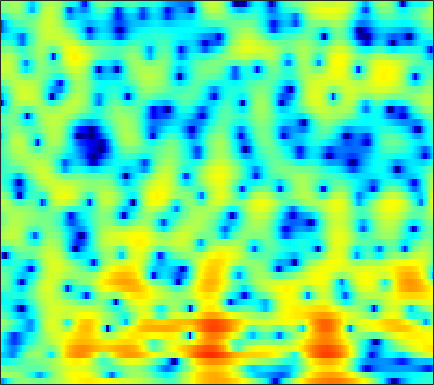

Values plotted in this chart, from the file beside it:
-9.8722, -10.646, -8.0019, -5.181, -3.5999, -2.0607, -0.99359, -0.42932, 0.078418, 0.36836, 0.46882, 0.45092, 0.31836, 0.111, -0.07713, -0.33259, -0.56077, -0.69214, -0.80194, -0.81316, -0.67987, -0.48226, -0.12686, 0.3052
1.758, 1.568, 1.424, 1.349, 1.308, 1.234, 1.1, 0.9403, 0.6231, 0.1711, -0.4424, -1.025, -1.991, -3.209, -4.315, -6.089, -8.122, -9.55, -10.41, -9.297, -7.152, -5.505, -3.534, -1.853
-0.2203, -0.4823, -0.7522, -0.9435, -1.045, -1.139, -1.204, -1.246, -1.305, -1.373, -1.454, -1.524, -1.614, -1.706, -1.77, -1.828, -1.829, -1.778, -1.624, -1.363, -1.001, -0.669, -0.1652, 0.3877
-5.999, -5.891, -5.614, -5.27, -4.986, -4.575, -4.132, -3.775, -3.288, -2.792, -2.321, -1.986, -1.577, -1.228, -1.012, -0.7799, -0.6057, -0.5064, -0.3893, -0.2668, -0.1058, 0.06463, 0.3828, 0.8101
-8.31, -8.162, -8.661, -9.834, -10.97, -12.07, -11.22, -9.492, -6.945, -4.716, -2.927, -1.836, -0.669, 0.2041, 0.686, 1.103, 1.253, 1.175, 0.7915, 0.03058, -1.222, -2.556, -4.893, -6.937
-5.061, -6.212, -7.84, -9.533, -10.7, -11.74, -11.67, -10.91, -9.391, -7.558, -5.761, -4.57, -3.212, -2.104, -1.409, -0.6665, -0.1358, 0.1161, 0.2532, 0.1534, -0.1574, -0.4738, -0.8693, -0.9479
-5.174, -6.689, -8.821, -11.06, -12.72, -14.56, -15.21, -14.68, -13.18, -11.37, -9.539, -8.219, -6.62, -5.207, -4.25, -3.12, -2.156, -1.532, -0.7947, -0.1506, 0.4254, 0.8379, 1.381, 1.943
-3.278, -4.792, -7.069, -9.668, -11.81, -14.53, -15.76, -15.24, -13.27, -11.22, -9.598, -8.619, -7.489, -6.363, -5.489, -4.302, -3.113, -2.24, -1.127, -0.08891, 0.85, 1.482, 2.216, 2.833
0.7161, -0.04582, -1.116, -2.208, -3.017, -3.994, -4.815, -5.451, -6.284, -7.082, -7.957, -8.763, -10.03, -10.88, -10.52, -8.48, -5.801, -3.852, -1.579, 0.2793, 1.748, 2.609, 3.452, 3.979
1.262, 0.9085, 0.2895, -0.4555, -1.078, -1.965, -2.824, -3.525, -4.61, -5.853, -7.165, -8.175, -9.653, -10.94, -10.93, -8.833, -5.92, -3.845, -1.419, 0.5387, 2.059, 2.938, 3.774, 4.243
-1.32, -1.681, -2.341, -3.196, -3.973, -5.231, -6.504, -7.432, -8.596, -9.447, -9.673, -9.322, -8.427, -7.262, -6.268, -4.861, -3.381, -2.239, -0.7601, 0.5454, 1.635, 2.312, 3.034, 3.542
-3.669, -3.983, -4.572, -5.39, -6.214, -7.818, -10.02, -12.15, -16.54, -27.05, -21.66, -15.47, -10.97, -7.945, -6.106, -4.076, -2.401, -1.285, 0.004565, 1.079, 1.98, 2.537, 3.132, 3.553
-6.427, -5.928, -5.611, -5.642, -5.799, -6.277, -7.051, -7.601, -8.058, -8.193, -7.817, -7.154, -5.917, -4.492, -3.412, -2.055, -0.7741, 0.09575, 1.088, 1.909, 2.584, 2.987, 3.357, 3.541
-6.162, -5.354, -4.708, -4.465, -4.449, -4.486, -4.724, -4.946, -5.087, -4.952, -4.573, -4.144, -3.352, -2.341, -1.514, -0.4423, 0.5893, 1.293, 2.109, 2.785, 3.279, 3.509, 3.624, 3.515
-1.911, -1.988, -2.236, -2.695, -3.247, -4.099, -5.046, -5.946, -7.176, -7.852, -7.51, -6.61, -4.989, -3.229, -1.988, -0.4638, 0.8771, 1.728, 2.701, 3.479, 3.99, 4.19, 4.225, 3.969
-0.2195, -0.5824, -1.229, -2.101, -2.998, -4.644, -6.718, -8.762, -12.99, -20.79, -19.3, -13.75, -9.075, -5.967, -4.198, -2.219, -0.5515, 0.5386, 1.795, 2.775, 3.504, 3.892, 4.159, 4.112
-0.7912, -1.084, -1.628, -2.319, -2.912, -4.024, -5.289, -6.195, -7.427, -8.49, -8.919, -8.874, -8.462, -7.658, -6.746, -5.206, -3.495, -2.176, -0.5188, 0.8755, 2.009, 2.693, 3.344, 3.704
-1.928, -2.167, -2.532, -2.958, -3.187, -3.593, -4.247, -4.743, -5.511, -6.569, -8.004, -9.385, -12.13, -16.44, -18.24, -12.89, -7.909, -5.145, -2.368, -0.2855, 1.325, 2.245, 3.145, 3.748
-5.097, -5.698, -5.984, -5.746, -5.389, -4.682, -4.176, -4.065, -4.096, -4.426, -5.163, -5.908, -6.973, -7.894, -7.885, -6.54, -4.471, -2.844, -0.9361, 0.6591, 1.956, 2.702, 3.445, 3.93
-11.44, -17.37, -25.1, -12.41, -8.739, -5.938, -4.052, -3.14, -2.434, -2.035, -1.859, -1.837, -1.798, -1.686, -1.49, -1.001, -0.342, 0.2338, 1.052, 1.877, 2.564, 2.981, 3.394, 3.589
-4.191, -4.721, -4.785, -4.182, -3.368, -2.186, -1.318, -0.7738, -0.3084, -0.1116, -0.08392, -0.1664, -0.3586, -0.5065, -0.5503, -0.4934, -0.1933, 0.1603, 0.7647, 1.43, 2.008, 2.37, 2.683, 2.748
0.5587, 0.6476, 0.8432, 1.096, 1.237, 1.509, 1.656, 1.644, 1.521, 1.127, 0.451, -0.2309, -1.453, -2.933, -4.104, -5.23, -5.06, -4.099, -2.41, -0.8863, 0.3375, 1.024, 1.584, 1.796
1.729, 2.05, 2.397, 2.706, 2.86, 2.917, 2.886, 2.717, 2.298, 1.622, 0.5941, -0.4489, -2.356, -5.187, -8.216, -14.02, -13.41, -9.062, -5.082, -2.613, -0.9734, -0.1657, 0.4795, 0.7316
0.3107, 0.9282, 1.618, 2.116, 2.425, 2.648, 2.681, 2.613, 2.32, 1.856, 1.202, 0.5802, -0.3564, -1.361, -2.045, -2.677, -2.788, -2.536, -1.96, -1.29, -0.7151, -0.4364, -0.2434, -0.3252
-1.602, -0.5705, 0.5086, 1.266, 1.672, 2.07, 2.229, 2.26, 2.178, 1.963, 1.654, 1.364, 0.9508, 0.5455, 0.2519, -0.0494, -0.25, -0.3315, -0.3684, -0.3486, -0.353, -0.3975, -0.5435, -0.8734
-1.315, -0.3999, 0.5215, 1.205, 1.515, 1.783, 1.915, 1.911, 1.859, 1.718, 1.53, 1.372, 1.112, 0.8276, 0.6043, 0.2977, -0.008267, -0.209, -0.4103, -0.544, -0.6133, -0.616, -0.6702, -0.8015
0.9028, 1.265, 1.579, 1.667, 1.665, 1.472, 1.244, 1.047, 0.7849, 0.6108, 0.4894, 0.4223, 0.3039, 0.0847, -0.1589, -0.6564, -1.301, -1.853, -2.524, -2.854, -2.594, -2.099, -1.26, -0.4761
2.389, 2.28, 1.921, 1.263, 0.6308, -0.4053, -1.661, -2.539, -3.452, -3.664, -3.224, -2.707, -2.02, -1.623, -1.637, -2.14, -3.415, -5.096, -9.088, -16.48, -11.85, -6.787, -2.637, -0.05649
0.9241, 0.4974, -0.3562, -1.625, -2.925, -5.099, -8.335, -11.74, -20.27, -21.14, -12.38, -9.044, -6.207, -4.397, -3.569, -3.006, -3.091, -3.444, -4.113, -4.387, -3.478, -2.196, -0.2569, 1.454
-1.74, -2.228, -3.214, -4.52, -5.916, -7.971, -10.4, -12.09, -13.6, -13.46, -11.78, -10, -7.587, -5.516, -4.22, -2.849, -1.835, -1.243, -0.5678, 0.04148, 0.7267, 1.254, 2.003, 2.69
-3.33, -3.599, -4.364, -5.532, -6.769, -9.059, -12.29, -15.83, -22.46, -19.48, -13.27, -10.08, -6.884, -4.461, -2.982, -1.397, -0.1318, 0.6234, 1.43, 2.075, 2.556, 2.848, 3.122, 3.288
-3.957, -3.747, -3.766, -4.254, -4.787, -5.957, -7.35, -8.48, -9.315, -8.691, -6.867, -5.245, -3.235, -1.491, -0.3856, 0.8405, 1.814, 2.391, 2.965, 3.345, 3.516, 3.527, 3.359, 3.006
-4.592, -3.837, -3.063, -2.67, -2.477, -2.402, -2.355, -2.327, -2.127, -1.721, -1.095, -0.5306, 0.281, 1.074, 1.626, 2.26, 2.76, 3.04, 3.275, 3.323, 3.182, 2.922, 2.36, 1.493
-4.738, -3.725, -2.656, -1.765, -1.275, -0.6922, -0.2549, 0.04175, 0.3842, 0.7153, 1.047, 1.279, 1.579, 1.85, 2.027, 2.226, 2.362, 2.419, 2.422, 2.296, 2.034, 1.696, 1.05, 0.09279
-3.893, -2.984, -1.899, -0.9611, -0.3478, 0.3276, 0.8592, 1.18, 1.486, 1.671, 1.735, 1.723, 1.623, 1.462, 1.315, 1.131, 0.9935, 0.9357, 0.9057, 0.9149, 0.8569, 0.7553, 0.445, -0.06993
-3.225, -2.36, -1.201, -0.1726, 0.5401, 1.288, 1.868, 2.147, 2.353, 2.334, 2.088, 1.759, 1.113, 0.2505, -0.4963, -1.51, -2.25, -2.417, -2.06, -1.284, -0.4731, 0.03161, 0.463, 0.5978
-5.002, -3.463, -1.631, -0.05326, 0.8527, 1.831, 2.474, 2.764, 2.888, 2.72, 2.247, 1.645, 0.4779, -1.27, -3.131, -6.847, -13.64, -17.65, -9.31, -4.571, -1.742, -0.3583, 0.8881, 1.568
-8.421, -5.514, -2.754, -0.894, 0.1456, 1.13, 1.728, 1.979, 2.033, 1.818, 1.349, 0.8285, -0.08078, -1.264, -2.316, -3.853, -5.027, -5.155, -4.054, -2.287, -0.5902, 0.4334, 1.457, 2.087
-4.144, -3.219, -2.014, -1.011, -0.3987, 0.1207, 0.3845, 0.384, 0.1888, -0.2135, -0.7547, -1.157, -1.65, -1.969, -2.075, -2.034, -1.755, -1.391, -0.7159, 0.06738, 0.8621, 1.41, 1.977, 2.346
-1.637, -1.385, -1.055, -0.6811, -0.4953, -0.418, -0.5771, -0.9323, -1.688, -2.82, -4.27, -5.347, -6.274, -5.954, -5.037, -3.497, -2.064, -1.101, -0.009531, 0.8839, 1.592, 2.035, 2.458, 2.724
-1.956, -1.837, -1.516, -1.097, -0.8932, -0.7165, -0.8742, -1.259, -2.244, -4.018, -6.978, -10.73, -21.42, -14.1, -8.727, -4.685, -2.193, -0.8685, 0.3817, 1.266, 1.856, 2.165, 2.458, 2.638
-6.656, -6.064, -4.517, -3.011, -1.96, -0.9411, -0.3447, -0.151, -0.2934, -0.8065, -1.572, -2.157, -2.588, -2.31, -1.71, -0.6968, 0.2258, 0.7271, 1.171, 1.34, 1.318, 1.194, 1.026, 0.927
-26.57, -15.08, -8.726, -4.852, -2.818, -0.8348, 0.555, 1.263, 1.886, 2.233, 2.371, 2.394, 2.407, 2.414, 2.414, 2.358, 2.171, 1.886, 1.287, 0.3421, -0.9423, -2.089, -3.751, -4.959
-10.44, -8.69, -5.969, -3.524, -1.917, -0.1177, 1.251, 2.04, 2.838, 3.361, 3.672, 3.792, 3.811, 3.682, 3.486, 3.051, 2.377, 1.704, 0.4539, -1.268, -3.703, -6.193, -11.12, -21.44
-7.139, -5.238, -3.192, -1.461, -0.3283, 0.8779, 1.848, 2.436, 3.008, 3.382, 3.596, 3.66, 3.611, 3.42, 3.172, 2.692, 2.008, 1.325, 0.1566, -1.337, -3.17, -4.784, -7.067, -9.167
-1.861, -1.142, -0.1768, 0.7068, 1.229, 1.82, 2.253, 2.461, 2.62, 2.676, 2.646, 2.583, 2.476, 2.327, 2.172, 1.892, 1.486, 1.056, 0.3313, -0.6057, -1.763, -2.751, -4.26, -6.006
1.448, 1.684, 1.985, 2.183, 2.258, 2.25, 2.053, 1.781, 1.31, 0.7527, 0.2125, -0.09183, -0.2618, -0.1727, 0.009809, 0.2636, 0.4158, 0.4365, 0.2802, -0.08704, -0.6514, -1.19, -2.003, -2.897
2.827, 2.958, 3.008, 2.899, 2.723, 2.23, 1.442, 0.6356, -0.8159, -2.774, -5.144, -6.74, -7.213, -5.508, -3.912, -2.154, -0.9386, -0.3396, 0.06766, 0.1211, -0.08571, -0.3714, -0.8311, -1.252
2.786, 3.048, 3.166, 3.055, 2.819, 2.196, 1.238, 0.2704, -1.491, -4.005, -7.642, -11.13, -12.23, -7.813, -5.082, -2.544, -0.9363, -0.1881, 0.3065, 0.2996, -0.1482, -0.7441, -1.794, -2.819
1.46, 1.889, 2.21, 2.245, 2.052, 1.582, 0.8911, 0.2527, -0.7322, -1.731, -2.551, -2.888, -2.803, -2.124, -1.397, -0.3713, 0.4775, 0.875, 1.072, 0.7803, -0.1256, -1.311, -3.927, -8.872
-0.9955, -0.5516, -0.224, -0.2252, -0.4309, -0.8918, -1.587, -2.226, -3.058, -3.659, -3.794, -3.545, -2.813, -1.826, -1.029, -0.0419, 0.7736, 1.22, 1.539, 1.505, 1.097, 0.5308, -0.4634, -1.487
-4.086, -3.737, -3.506, -3.544, -3.747, -4.417, -5.61, -6.95, -9.376, -12.24, -12.83, -10.64, -7.23, -4.48, -2.853, -1.149, 0.129, 0.8736, 1.575, 2.003, 2.208, 2.251, 2.213, 2.175
-8.043, -7.547, -6.871, -6.363, -6.21, -6.451, -7.262, -8.301, -10.41, -13.01, -13.37, -11.12, -7.689, -4.873, -3.192, -1.405, -0.02375, 0.7959, 1.657, 2.292, 2.733, 2.969, 3.165, 3.263
-14.74, -12.51, -9.871, -8.004, -7.082, -6.251, -5.86, -5.747, -5.741, -5.667, -5.271, -4.716, -3.698, -2.534, -1.651, -0.5341, 0.4722, 1.127, 1.884, 2.489, 2.939, 3.173, 3.36, 3.394
-15.43, -12.26, -9.05, -6.779, -5.509, -4.3, -3.493, -3.09, -2.699, -2.407, -2.142, -1.92, -1.555, -1.095, -0.6883, -0.05306, 0.6498, 1.193, 1.888, 2.492, 2.961, 3.194, 3.339, 3.274
-5.712, -4.969, -3.819, -2.713, -1.978, -1.244, -0.7356, -0.5144, -0.4085, -0.5003, -0.7783, -1.074, -1.515, -1.846, -1.886, -1.532, -0.7316, 0.04959, 1.11, 2.051, 2.768, 3.134, 3.356, 3.27
-0.8224, -0.4981, -0.0229, 0.4546, 0.7537, 1.096, 1.274, 1.273, 1.006, 0.387, -0.6595, -1.812, -4.015, -7.162, -9.685, -9.426, -5.684, -3.196, -0.7398, 0.9716, 2.124, 2.692, 3.095, 3.118
0.01497, 0.09998, 0.3469, 0.7139, 1.011, 1.375, 1.58, 1.586, 1.343, 0.7368, -0.3083, -1.448, -3.485, -6.155, -7.987, -7.965, -5.418, -3.463, -1.404, 0.05386, 1.043, 1.543, 1.95, 2.093
